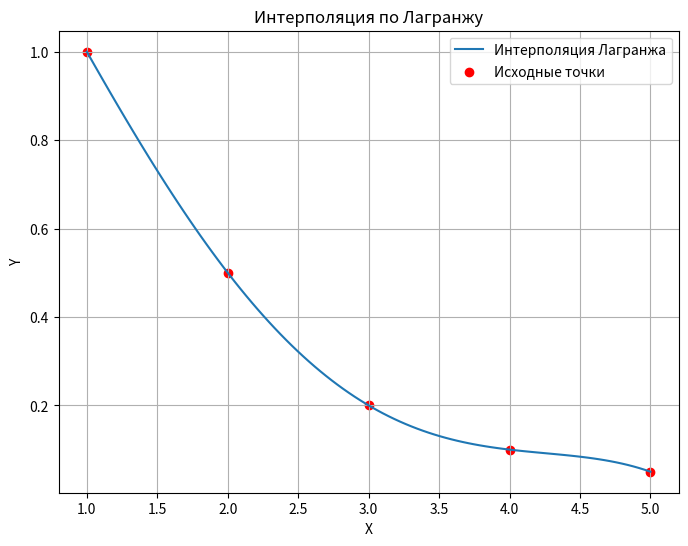

This figure's Python source:
import numpy as np
import matplotlib.pyplot as plt

# Функция для вычисления интерполяционного полинома Лагранжа
def lagrange_interpolation(x, y, x_interpolate):
    result = 0
    n = len(x)
    for j in range(n):
        term = y[j]
        for i in range(n):
            if i != j:
                term *= (x_interpolate - x[i]) / (x[j] - x[i])
        result += term
    return result

# Исходные данные для интерполяции
x = np.array([1, 2, 3, 4, 5])
y = np.array([1, 0.5, 0.2, 0.1, 0.05])

# Генерация точек для отображения графика
x_interpolate = np.linspace(1, 5, 100)
y_interpolate = [lagrange_interpolation(x, y, xi) for xi in x_interpolate]

# Создание графика
plt.figure(figsize=(8, 6))
plt.plot(x_interpolate, y_interpolate, label='Интерполяция Лагранжа')
plt.scatter(x, y, color='red', label='Исходные точки')
plt.legend()
plt.xlabel('X')
plt.ylabel('Y')
plt.title('Интерполяция по Лагранжу')
plt.grid(True)

plt.show()
